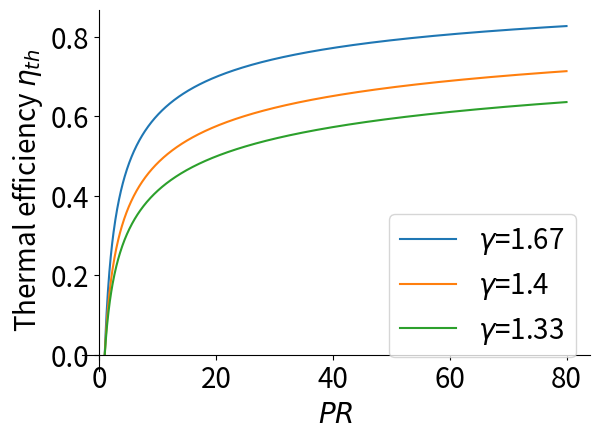

Write the Python code that produced this figure.
import numpy as np
import matplotlib.pyplot as plt
import sympy as sp
import mpmath


PR = sp.symbols('PR', positive=True, real=True)

spec=[1.67,1.4,1.3]


eta=[3]
i=0

# %for gam in spec:
#     
# %    eta[i]=1-(1/PR)**((gam-1)/gam)
# %    i+=1

gam=1.67
eta1=1-(1/PR)**((gam-1)/gam)

gam=1.4
eta2=1-(1/PR)**((gam-1)/gam)

gam=1.3
eta3=1-(1/PR)**((gam-1)/gam)

plt.rc('font', size=20)
p1=sp.plot(eta1,(PR,1,80),ylabel='Thermal efficiency $\eta_{th}$', show=False, label='$\gamma$=1.67', legend=True)
p2=sp.plot(eta2,(PR,1,80),ylabel='Thermal efficiency $\eta_{th}$', show=False, label='$\gamma$=1.4',legend=True)
p3=sp.plot(eta3,(PR,1,80),ylabel='Thermal efficiency $\eta_{th}$', show=False, label='$\gamma$=1.33',legend=True)

p1.extend(p2)
p1.extend(p3)

p1.show()
